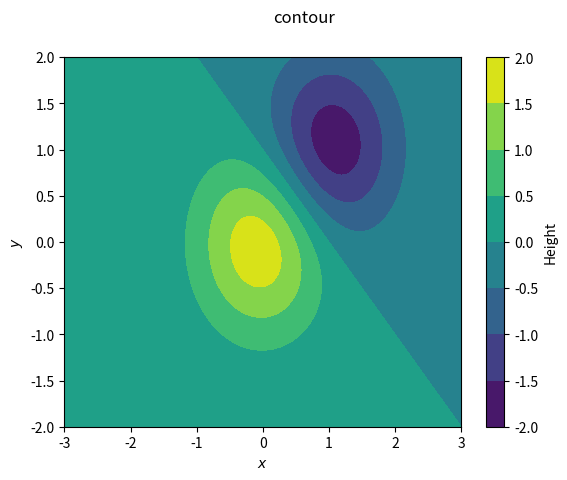

Python code for this plot:
#!/usr/bin/python3

import numpy as np
import matplotlib.pyplot as plt

delta = 0.025
x = np.arange(-3.0, 3.0001, delta)
y = np.arange(-2.0, 2.0001, delta)
X, Y = np.meshgrid(x, y)
Z1 = np.exp(-X**2 - Y**2)
Z2 = np.exp(-(X - 1)**2 - (Y - 1)**2)
Z = (Z1 - Z2) * 2

fig, ax = plt.subplots()
fig.suptitle("contour")
CS = ax.contourf(X, Y, Z)
cbar = fig.colorbar(CS)
cbar.ax.set_ylabel("Height")
ax.set_xlabel("$x$")
ax.set_ylabel("$y$")

plt.show()